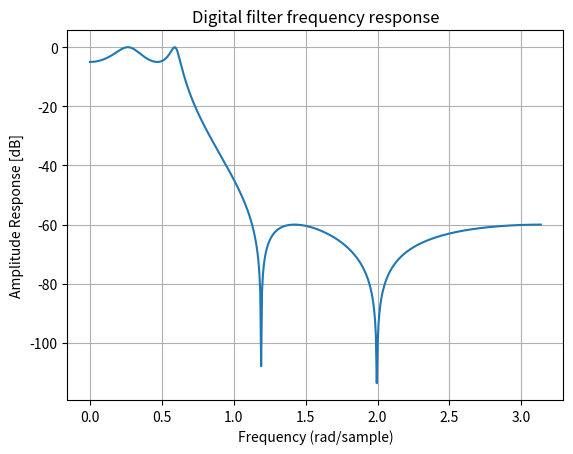

This chart was generated by the following Python code:
import numpy as np
import scipy.signal as signal
import matplotlib.pyplot as plt

b, a = signal.iirfilter(4, Wn=0.2, rp=5, rs=60, btype='lowpass', ftype='ellip')
w, h = signal.freqz(b, a)

plt.title('Digital filter frequency response')
plt.plot(w, 20*np.log10(np.abs(h)))
plt.title('Digital filter frequency response')
plt.ylabel('Amplitude Response [dB]')
plt.xlabel('Frequency (rad/sample)')
plt.grid()
plt.show()
